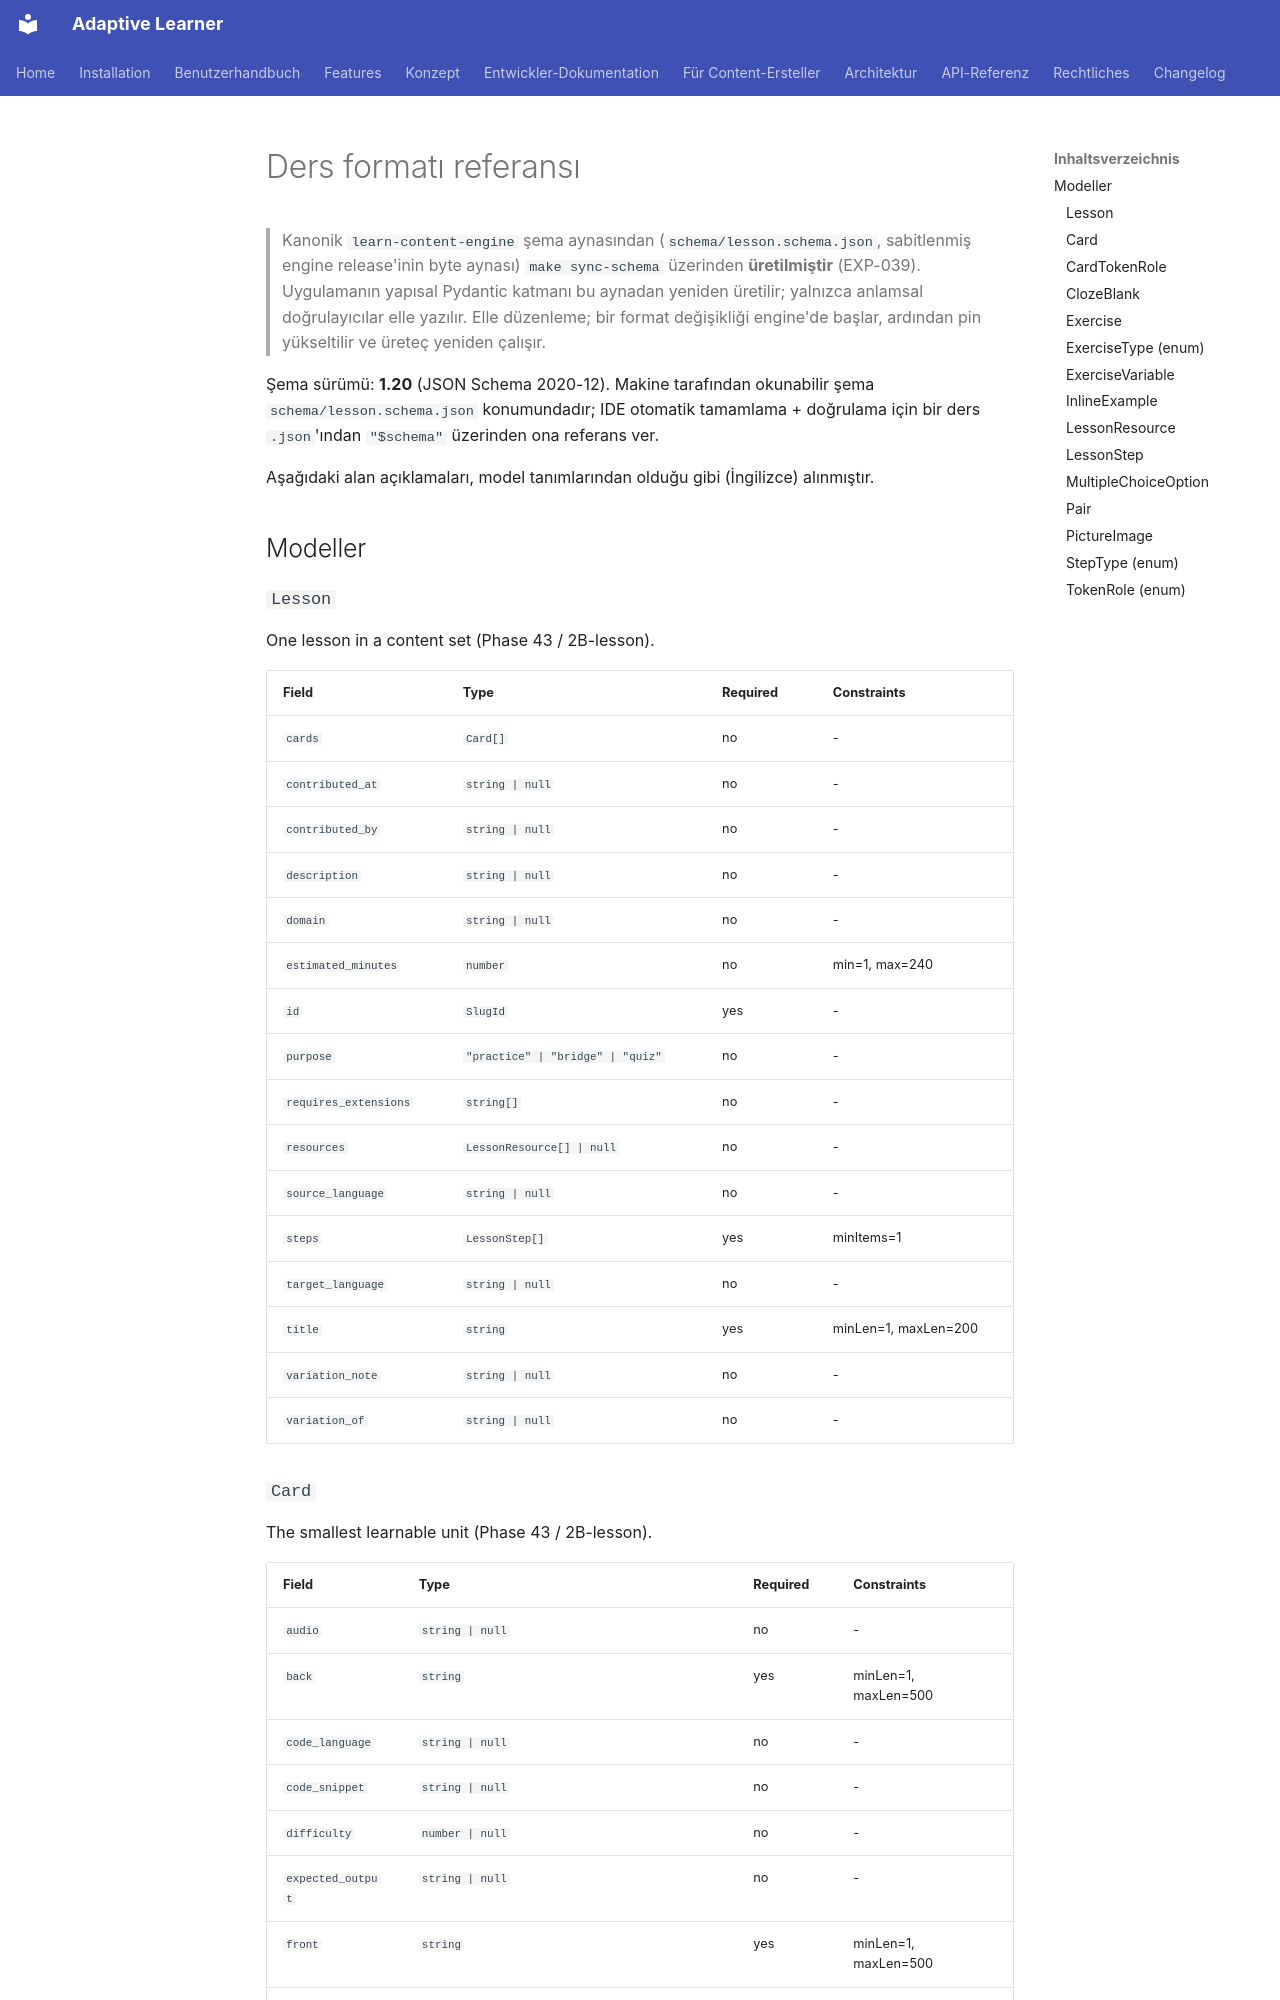

repository: astrapi69/adaptive-learner · page: tr/developer/lesson-format-reference/index.html · generator: mkdocs

<!-- Translation: AI-generated, pending native review -->

# Ders formatı referansı

> Kanonik `learn-content-engine` şema aynasından (`schema/lesson.schema.json`, sabitlenmiş engine release'inin byte aynası) `make sync-schema` üzerinden **üretilmiştir** (EXP-039). Uygulamanın yapısal Pydantic katmanı bu aynadan yeniden üretilir; yalnızca anlamsal doğrulayıcılar elle yazılır. Elle düzenleme; bir format değişikliği engine'de başlar, ardından pin yükseltilir ve üreteç yeniden çalışır.

Şema sürümü: **1.20** (JSON Schema 2020-12). Makine tarafından okunabilir şema `schema/lesson.schema.json` konumundadır; IDE otomatik tamamlama + doğrulama için bir ders `.json`'ından `"$schema"` üzerinden ona referans ver.

Aşağıdaki alan açıklamaları, model tanımlarından olduğu gibi (İngilizce) alınmıştır.


## Modeller

### `Lesson`

One lesson in a content set (Phase 43 / 2B-lesson).

| Field | Type | Required | Constraints |
|-------|------|----------|-------------|
| `cards` | `Card[]` | no | - |
| `contributed_at` | `string | null` | no | - |
| `contributed_by` | `string | null` | no | - |
| `description` | `string | null` | no | - |
| `domain` | `string | null` | no | - |
| `estimated_minutes` | `number` | no | min=1, max=240 |
| `id` | `SlugId` | yes | - |
| `purpose` | `"practice" | "bridge" | "quiz"` | no | - |
| `requires_extensions` | `string[]` | no | - |
| `resources` | `LessonResource[] | null` | no | - |
| `source_language` | `string | null` | no | - |
| `steps` | `LessonStep[]` | yes | minItems=1 |
| `target_language` | `string | null` | no | - |
| `title` | `string` | yes | minLen=1, maxLen=200 |
| `variation_note` | `string | null` | no | - |
| `variation_of` | `string | null` | no | - |
